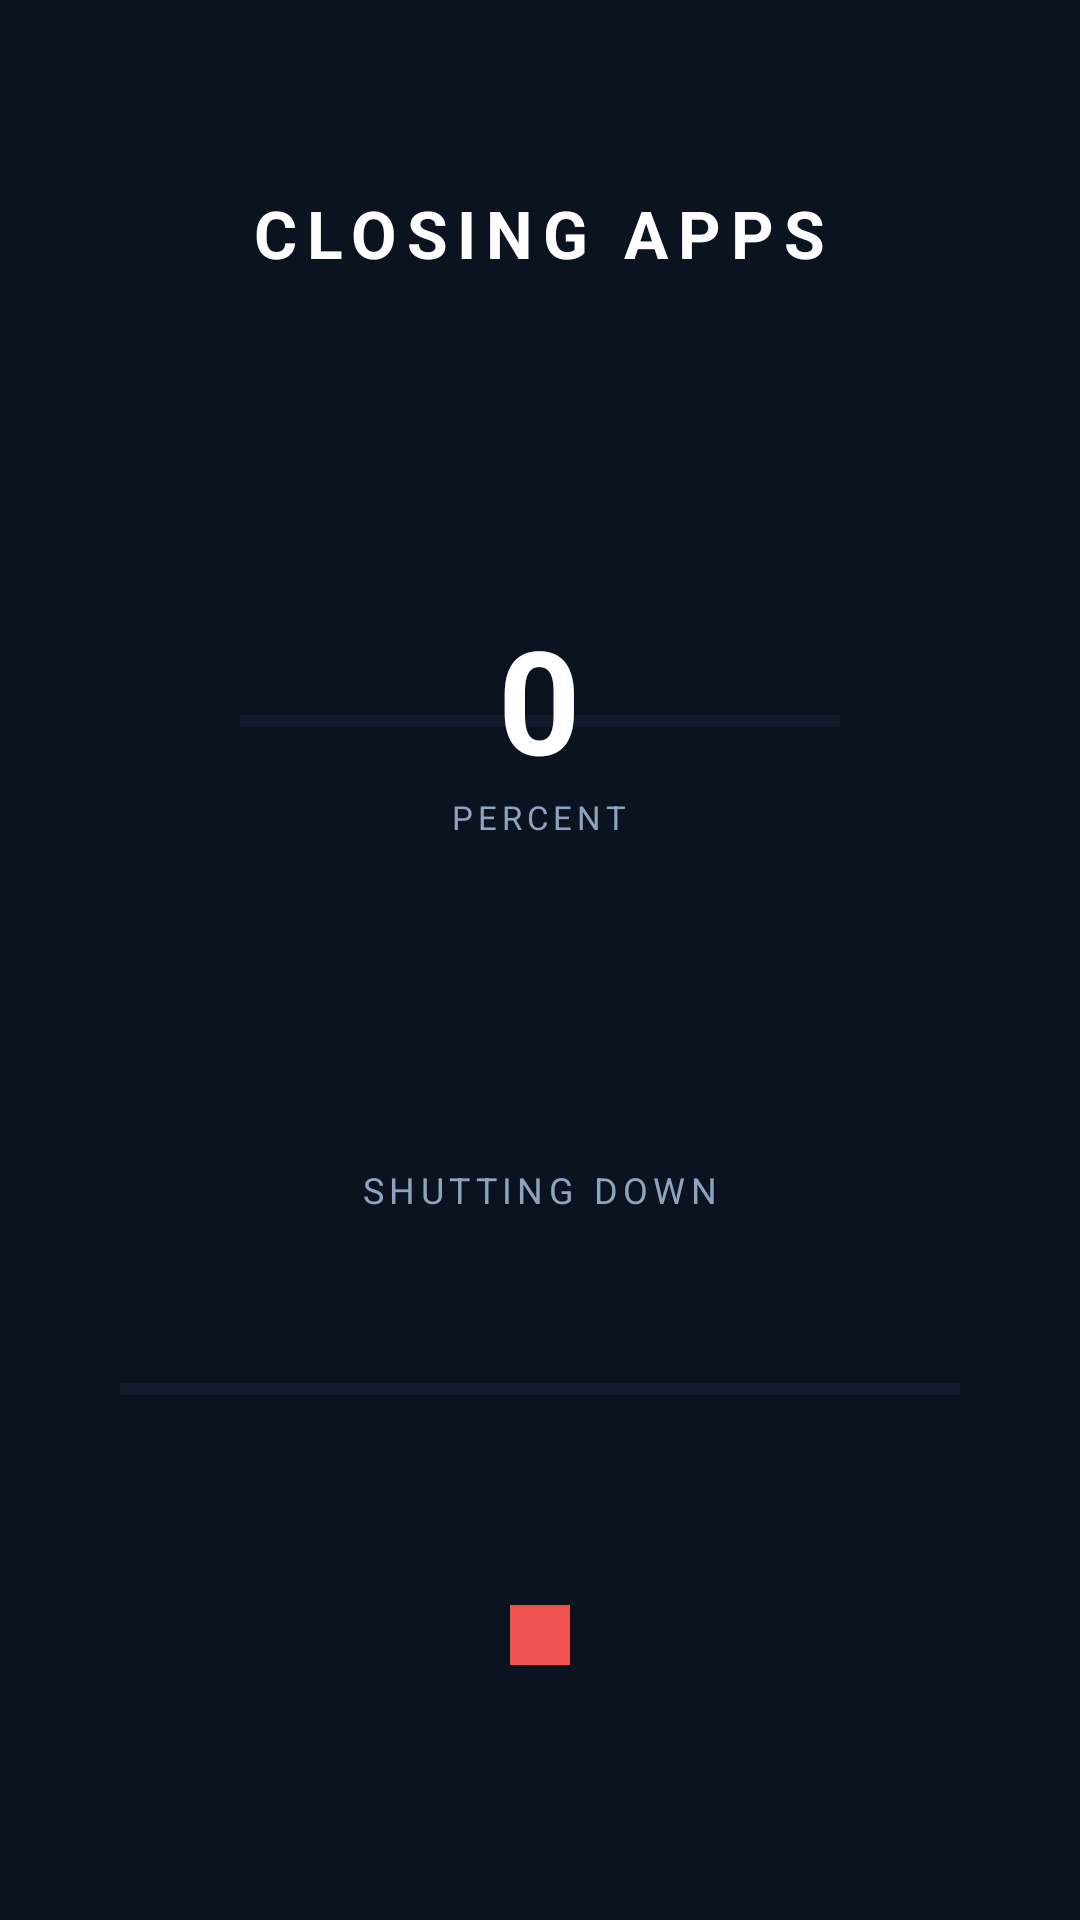

This screen was rendered from an Android layout file. Write that file and the resources it references.
<!-- AndroidManifest.xml: application theme android:Theme.Material.NoActionBar -->
<!-- res/layout/overlay_blocker.xml -->
<?xml version="1.0" encoding="utf-8"?>
<FrameLayout xmlns:android="http://schemas.android.com/apk/res/android"
    android:layout_width="match_parent"
    android:layout_height="match_parent"
    android:background="#0B1220">

    <LinearLayout
        android:layout_width="match_parent"
        android:layout_height="match_parent"
        android:gravity="center"
        android:orientation="vertical"
        android:padding="32dp">

        <TextView
            android:id="@+id/tvTitle"
            android:layout_width="wrap_content"
            android:layout_height="wrap_content"
            android:text="CLOSING APPS"
            android:textColor="#FFFFFF"
            android:textSize="22sp"
            android:textStyle="bold"
            android:letterSpacing="0.15" />

        <FrameLayout
            android:layout_width="200dp"
            android:layout_height="200dp"
            android:layout_marginTop="48dp">

            <ProgressBar
                android:id="@+id/progressCircle"
                style="?android:attr/progressBarStyleHorizontal"
                android:layout_width="match_parent"
                android:layout_height="match_parent"
                android:max="100"
                android:progress="0"
                android:progressTint="#29B6F6"
                android:progressBackgroundTint="#1E2D4A" />

            <LinearLayout
                android:layout_width="match_parent"
                android:layout_height="match_parent"
                android:gravity="center"
                android:orientation="vertical">

                <TextView
                    android:id="@+id/tvPercent"
                    android:layout_width="wrap_content"
                    android:layout_height="wrap_content"
                    android:text="0"
                    android:textColor="#FFFFFF"
                    android:textSize="48sp"
                    android:textStyle="bold" />

                <TextView
                    android:layout_width="wrap_content"
                    android:layout_height="wrap_content"
                    android:text="PERCENT"
                    android:textColor="#8FA3BF"
                    android:textSize="11sp"
                    android:letterSpacing="0.15" />
            </LinearLayout>
        </FrameLayout>

        <TextView
            android:id="@+id/tvSubtitle"
            android:layout_width="wrap_content"
            android:layout_height="wrap_content"
            android:layout_marginTop="48dp"
            android:text="SHUTTING DOWN"
            android:textColor="#8FA3BF"
            android:textSize="12sp"
            android:letterSpacing="0.15" />

        <TextView
            android:id="@+id/tvAppName"
            android:layout_width="wrap_content"
            android:layout_height="wrap_content"
            android:layout_marginTop="8dp"
            android:text=""
            android:textColor="#29B6F6"
            android:textSize="18sp"
            android:textStyle="bold" />

        <ProgressBar
            android:id="@+id/progressBar"
            style="?android:attr/progressBarStyleHorizontal"
            android:layout_width="280dp"
            android:layout_height="4dp"
            android:layout_marginTop="24dp"
            android:max="100"
            android:progress="0"
            android:progressTint="#29B6F6"
            android:progressBackgroundTint="#1E2D4A" />

        <FrameLayout
            android:id="@+id/btnStop"
            android:layout_width="64dp"
            android:layout_height="64dp"
            android:layout_marginTop="48dp"
            android:clickable="true"
            android:focusable="true">

            <View
                android:layout_width="20dp"
                android:layout_height="20dp"
                android:layout_gravity="center"
                android:background="#EF5350" />
        </FrameLayout>

    </LinearLayout>
</FrameLayout>
<!-- resources referenced by this layout -->
<resources>

</resources>
